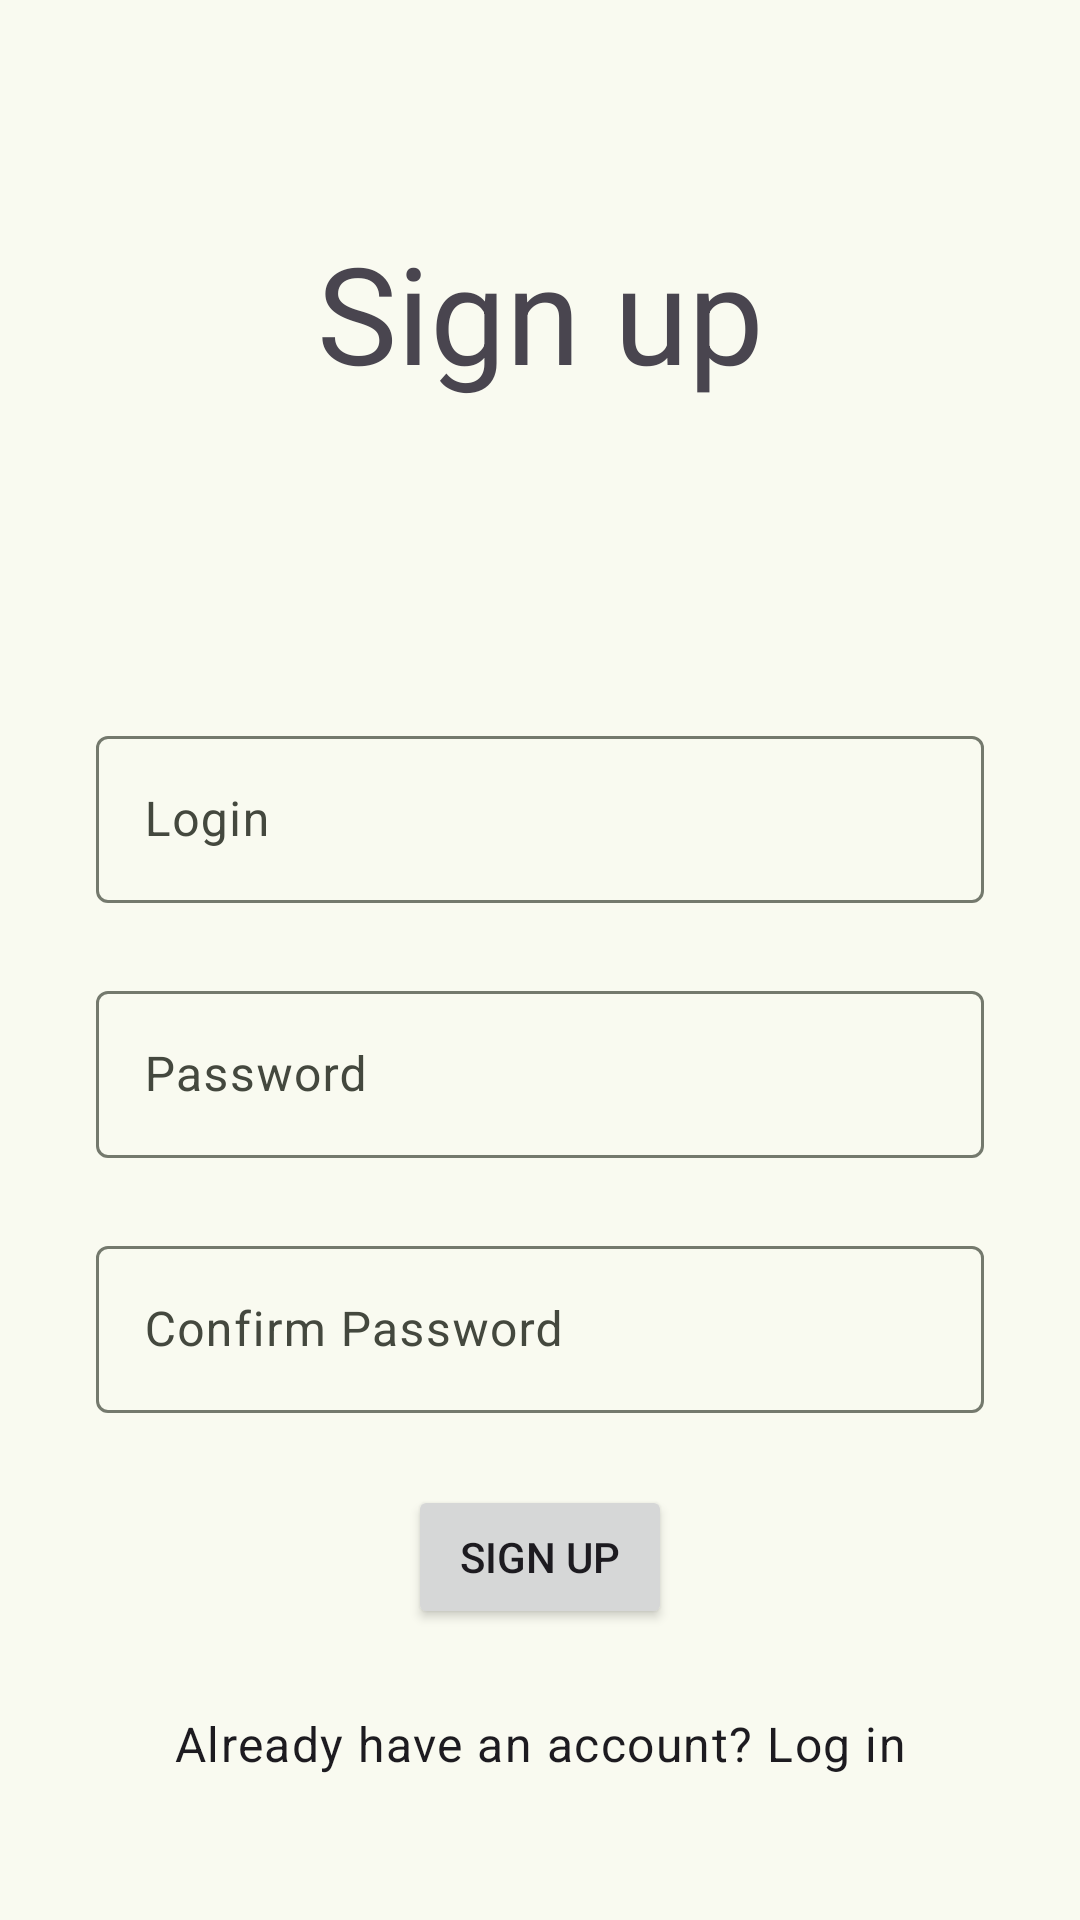

Write the Android layout XML for this screen, with the resource values it uses.
<!-- AndroidManifest.xml: application theme Theme.Instruisto -->
<!-- res/layout/fragment_sign_up.xml -->
<?xml version="1.0" encoding="utf-8"?>
<androidx.constraintlayout.widget.ConstraintLayout xmlns:android="http://schemas.android.com/apk/res/android"
    xmlns:app="http://schemas.android.com/apk/res-auto"
    xmlns:tools="http://schemas.android.com/tools"
    android:layout_width="match_parent"
    android:layout_height="match_parent"
    tools:context=".ui.authorization.SignUpFragment">













    <TextView
        android:id="@+id/sign_up_tw"
        style="@style/TextAppearance.Material3.DisplayMedium"
        android:layout_width="wrap_content"
        android:layout_height="wrap_content"
        android:layout_marginBottom="16dp"
        android:text="@string/sign_up"
        app:layout_constraintBottom_toTopOf="@+id/guideline"
        app:layout_constraintEnd_toEndOf="parent"
        app:layout_constraintStart_toStartOf="parent"
        app:layout_constraintTop_toTopOf="parent" />

    <androidx.constraintlayout.widget.Guideline
        android:id="@+id/guideline"
        android:layout_width="wrap_content"
        android:layout_height="wrap_content"
        android:orientation="horizontal"
        app:layout_constraintGuide_percent="0.35" />



    <com.google.android.material.textfield.TextInputLayout
        android:id="@+id/loginTIL"
        android:layout_width="0dp"
        android:layout_height="wrap_content"

        android:layout_marginTop="@dimen/medium_margin"
        android:paddingHorizontal="@dimen/large_margin"
        android:paddingBottom="@dimen/big_margin"
        app:layout_constraintBottom_toTopOf="@+id/pwd1TIL"
        app:layout_constraintEnd_toEndOf="parent"
        app:layout_constraintStart_toStartOf="parent"
        app:layout_constraintTop_toTopOf="@+id/guideline"
        app:layout_constraintVertical_chainStyle="packed">

        <com.google.android.material.textfield.TextInputEditText
            android:id="@+id/login_et"
            android:layout_width="match_parent"
            android:layout_height="wrap_content"
            android:inputType="text"
            android:hint="@string/login_hint" />
    </com.google.android.material.textfield.TextInputLayout>

    <com.google.android.material.textfield.TextInputLayout
        android:id="@+id/pwd1TIL"
        android:layout_width="0dp"
        android:layout_height="wrap_content"

        android:paddingHorizontal="@dimen/large_margin"
        android:paddingBottom="@dimen/big_margin"
        app:layout_constraintBottom_toTopOf="@+id/pwd2TIL"
        app:layout_constraintEnd_toEndOf="parent"
        app:layout_constraintStart_toStartOf="parent"
        app:layout_constraintTop_toBottomOf="@+id/loginTIL">

        <com.google.android.material.textfield.TextInputEditText
            android:id="@+id/password1_et"
            android:layout_width="match_parent"
            android:layout_height="wrap_content"
            android:inputType="text"
            android:hint="@string/password_hint" />
    </com.google.android.material.textfield.TextInputLayout>

    <com.google.android.material.textfield.TextInputLayout
        android:id="@+id/pwd2TIL"
        android:layout_width="0dp"
        android:layout_height="wrap_content"
        android:paddingHorizontal="@dimen/large_margin"
        android:paddingBottom="@dimen/big_margin"
        app:layout_constraintBottom_toTopOf="@+id/sign_up_button"
        app:layout_constraintEnd_toEndOf="parent"
        app:layout_constraintStart_toStartOf="parent"
        app:layout_constraintTop_toBottomOf="@+id/pwd1TIL">

        <com.google.android.material.textfield.TextInputEditText
            android:id="@+id/password2_et"
            android:layout_width="match_parent"
            android:layout_height="wrap_content"
            android:inputType="text"
            android:hint="@string/password_again_hint" />

    </com.google.android.material.textfield.TextInputLayout>

    <Button
        android:id="@+id/sign_up_button"
        android:layout_width="wrap_content"
        android:layout_height="wrap_content"
        android:layout_marginBottom="@dimen/medium_margin"
        android:text="@string/sign_up"
        app:layout_constraintEnd_toEndOf="parent"
        app:layout_constraintStart_toStartOf="parent"
        app:layout_constraintTop_toBottomOf="@+id/pwd2TIL" />

    <TextView
        android:id="@+id/goto_login_tw"
        style="@style/TextAppearance.Material3.BodyLarge"
        android:layout_width="wrap_content"
        android:layout_height="wrap_content"
        android:padding="@dimen/xl_margin"
        android:text="@string/sign_up_message"
        app:layout_constraintBottom_toBottomOf="parent"
        app:layout_constraintEnd_toEndOf="parent"
        app:layout_constraintStart_toStartOf="parent" />

</androidx.constraintlayout.widget.ConstraintLayout>
<!-- resources referenced by this layout -->
<resources>
  <dimen name="big_margin">24dp</dimen>
  <dimen name="large_margin">32dp</dimen>
  <dimen name="medium_margin">16dp</dimen>
  <dimen name="xl_margin">48dp</dimen>
  <string name="login_hint">Login</string>
  <string name="password_again_hint">Confirm Password</string>
  <string name="password_hint">Password</string>
  <string name="sign_up">Sign up</string>
  <string name="sign_up_message">Already have an account? Log in</string>
  <style name="Theme.Instruisto" parent="Base.Theme.Instruisto" />
  <color name="md_theme_light_primary">#3C6A1B</color>
  <color name="md_theme_light_onPrimary">#FFFFFF</color>
  <color name="md_theme_light_primaryContainer">#BCF293</color>
  <color name="md_theme_light_onPrimaryContainer">#0B2000</color>
  <color name="md_theme_light_secondary">#3C691B</color>
  <color name="md_theme_light_onSecondary">#FFFFFF</color>
  <color name="md_theme_light_secondaryContainer">#BCF293</color>
  <color name="md_theme_light_onSecondaryContainer">#0B2000</color>
  <color name="md_theme_light_tertiary">#006A69</color>
  <color name="md_theme_light_onTertiary">#FFFFFF</color>
  <color name="md_theme_light_tertiaryContainer">#6FF7F4</color>
  <color name="md_theme_light_onTertiaryContainer">#00201F</color>
  <color name="md_theme_light_error">#BA1A1A</color>
  <color name="md_theme_light_errorContainer">#FFDAD6</color>
  <color name="md_theme_light_onError">#FFFFFF</color>
  <color name="md_theme_light_onErrorContainer">#410002</color>
  <color name="md_theme_light_background">#F8FDFF</color>
  <color name="md_theme_light_onBackground">#001F25</color>
  <color name="md_theme_light_surface">#F9FAF0</color>
  <color name="md_theme_light_onSurface">#001F25</color>
  <color name="md_theme_light_surfaceVariant">#E0E4D6</color>
  <color name="md_theme_light_onSurfaceVariant">#44483E</color>
  <color name="md_theme_light_outline">#74796D</color>
  <color name="md_theme_light_inverseOnSurface">#D6F6FF</color>
  <color name="md_theme_light_inverseSurface">#00363F</color>
  <color name="md_theme_light_inversePrimary">#A1D57A</color>
  <color name="md_theme_light_surfaceContainerLow">#F3F5EA</color>
</resources>
